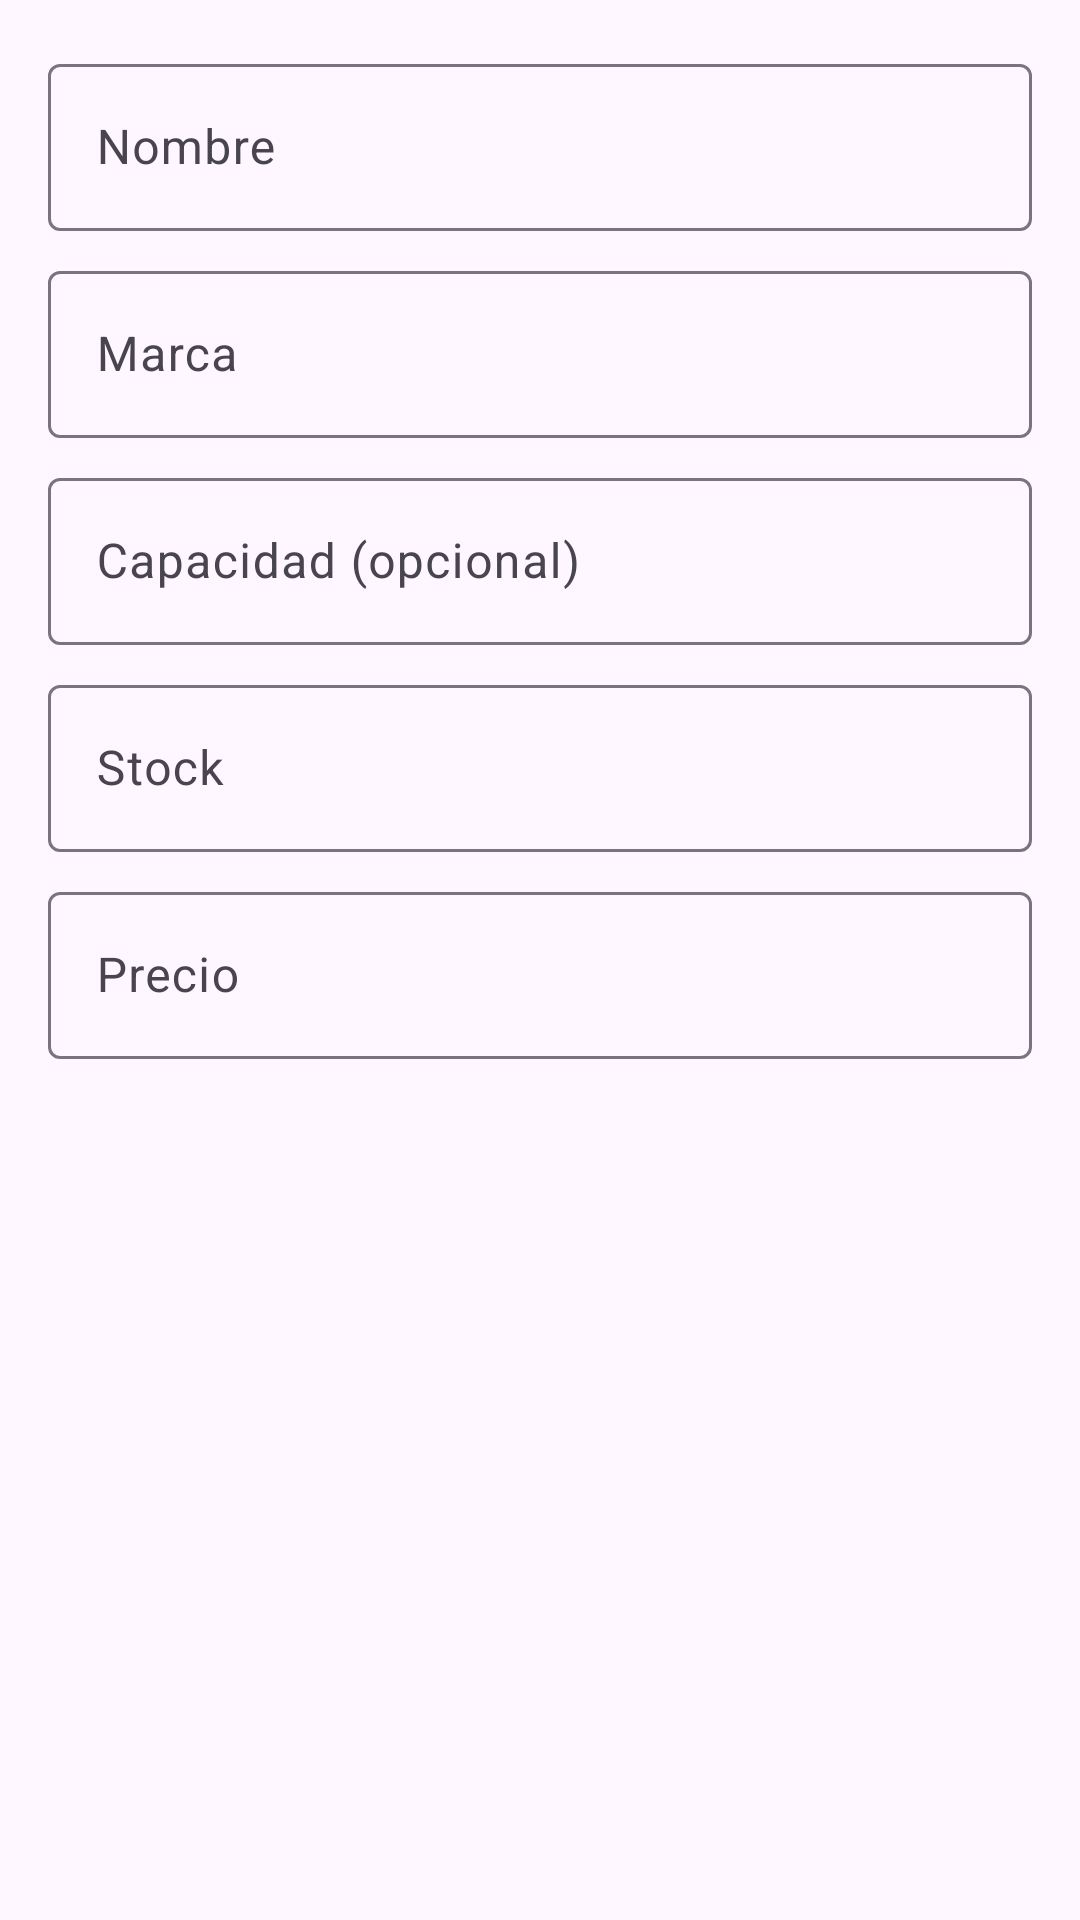

Reconstruct the res/layout file that produces this screen, plus the resources it refers to.
<!-- AndroidManifest.xml: application theme Theme.InventarioMovil -->
<!-- res/layout/dialog_product.xml -->
<?xml version="1.0" encoding="utf-8"?>
<ScrollView xmlns:android="http://schemas.android.com/apk/res/android"
    android:layout_width="match_parent"
    android:layout_height="wrap_content">
  <LinearLayout
      android:layout_width="match_parent"
      android:layout_height="wrap_content"
      android:orientation="vertical"
      android:padding="16dp">

      <com.google.android.material.textfield.TextInputLayout
          android:layout_width="match_parent"
          android:layout_height="wrap_content"
          android:hint="Nombre">
          <com.google.android.material.textfield.TextInputEditText
              android:id="@+id/etName"
              android:layout_width="match_parent"
              android:layout_height="wrap_content"/>
      </com.google.android.material.textfield.TextInputLayout>

      <com.google.android.material.textfield.TextInputLayout
          android:layout_width="match_parent"
          android:layout_height="wrap_content"
          android:hint="Marca"
          android:layout_marginTop="8dp">
          <com.google.android.material.textfield.TextInputEditText
              android:id="@+id/etBrand"
              android:layout_width="match_parent"
              android:layout_height="wrap_content"/>
      </com.google.android.material.textfield.TextInputLayout>

      <com.google.android.material.textfield.TextInputLayout
          android:layout_width="match_parent"
          android:layout_height="wrap_content"
          android:hint="Capacidad (opcional)"
          android:layout_marginTop="8dp">
          <com.google.android.material.textfield.TextInputEditText
              android:id="@+id/etCap"
              android:layout_width="match_parent"
              android:layout_height="wrap_content"/>
      </com.google.android.material.textfield.TextInputLayout>

      <com.google.android.material.textfield.TextInputLayout
          android:layout_width="match_parent"
          android:layout_height="wrap_content"
          android:hint="Stock"
          android:layout_marginTop="8dp">
          <com.google.android.material.textfield.TextInputEditText
              android:id="@+id/etStock"
              android:layout_width="match_parent"
              android:layout_height="wrap_content"
              android:inputType="number"/>
      </com.google.android.material.textfield.TextInputLayout>

      <com.google.android.material.textfield.TextInputLayout
          android:layout_width="match_parent"
          android:layout_height="wrap_content"
          android:hint="Precio"
          android:layout_marginTop="8dp">
          <com.google.android.material.textfield.TextInputEditText
              android:id="@+id/etPrice"
              android:layout_width="match_parent"
              android:layout_height="wrap_content"
              android:inputType="numberDecimal"/>
      </com.google.android.material.textfield.TextInputLayout>

  </LinearLayout>
</ScrollView>
<!-- resources referenced by this layout -->
<resources>
  <style name="Theme.InventarioMovil" parent="Theme.Material3.DayNight.NoActionBar">
          <item name="android:statusBarColor">?attr/colorSurface</item>
      </style>
</resources>
